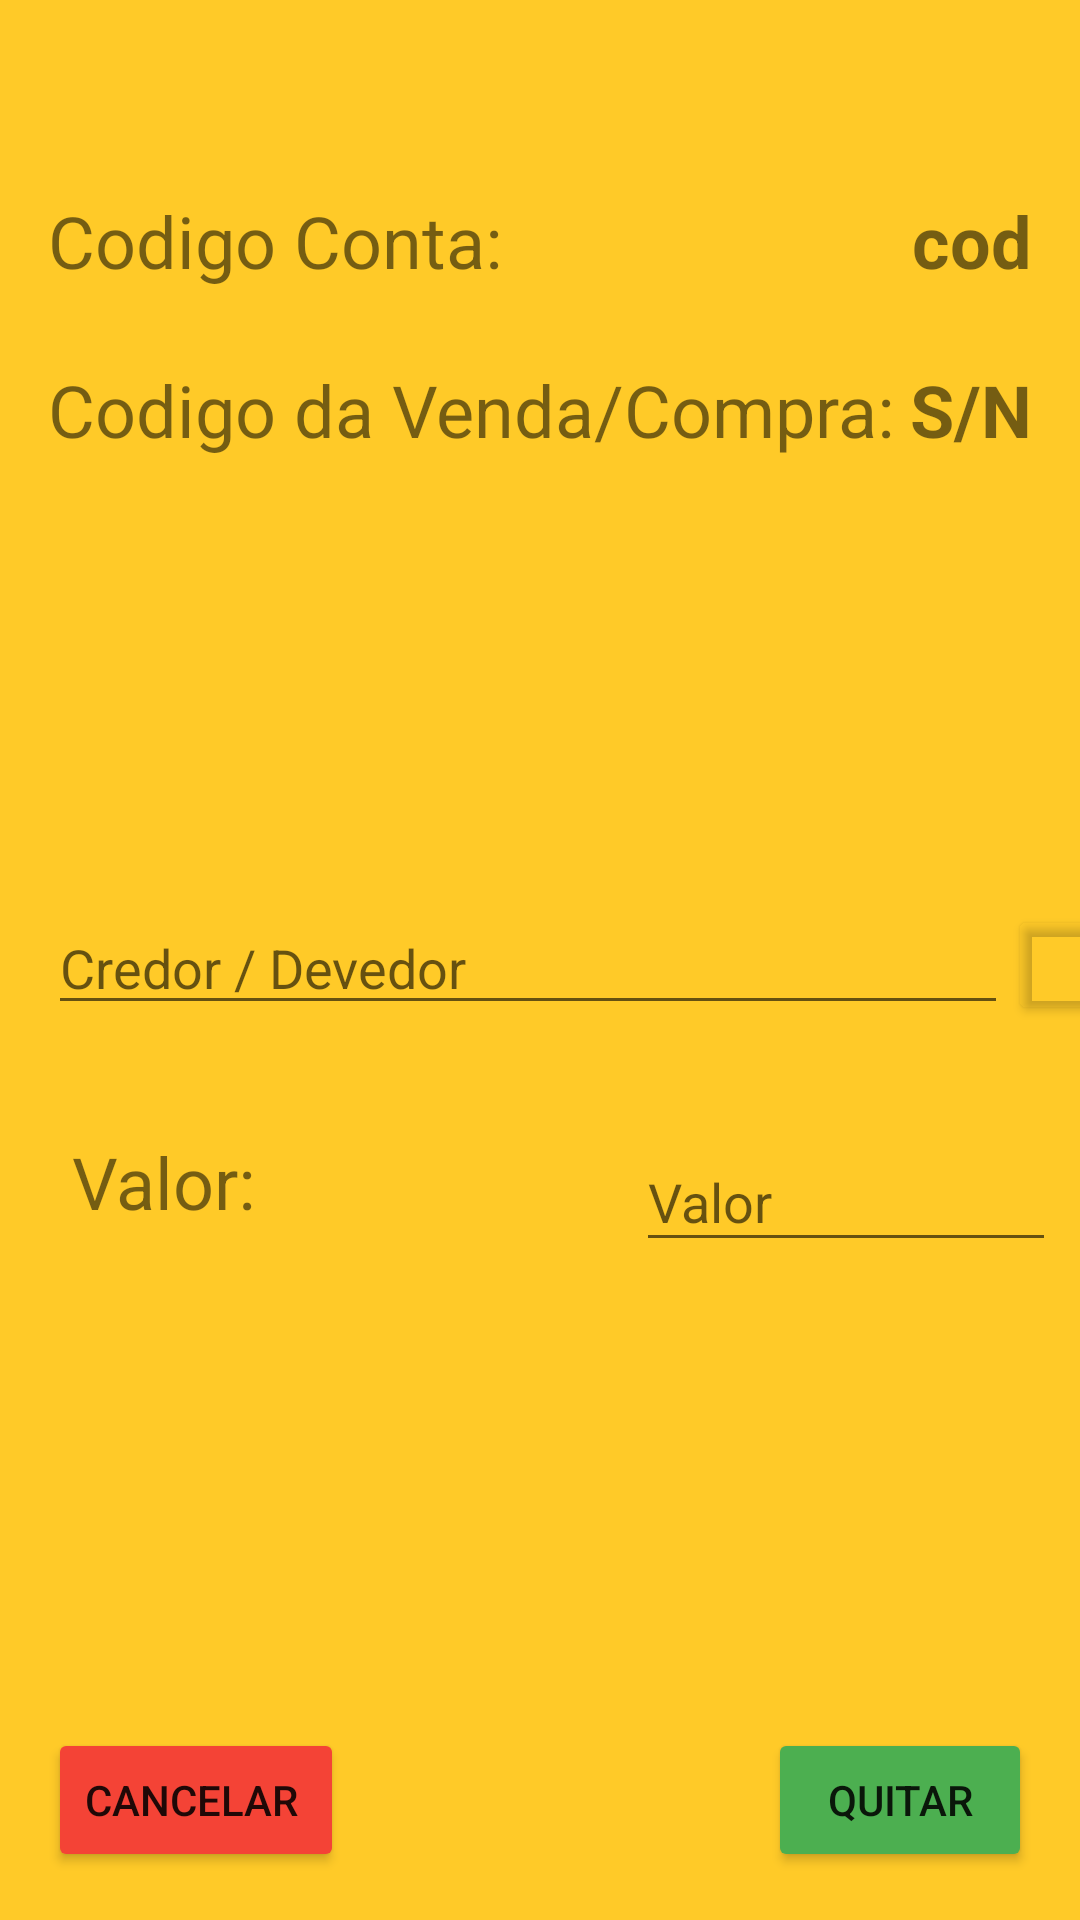

Layout XML and referenced resources for this Android screen:
<!-- AndroidManifest.xml: application theme Theme.BVenda -->
<!-- res/layout/activity_contas.xml -->
<?xml version="1.0" encoding="utf-8"?>
<androidx.constraintlayout.widget.ConstraintLayout xmlns:android="http://schemas.android.com/apk/res/android"
    xmlns:app="http://schemas.android.com/apk/res-auto"
    xmlns:tools="http://schemas.android.com/tools"
    android:layout_width="match_parent"
    android:layout_height="match_parent"
    tools:context=".contas"
    android:background="#FFCA28">

    <EditText
        android:id="@+id/etContaDevedorCredor"
        android:layout_width="320dp"
        android:layout_height="40dp"
        android:layout_marginStart="16dp"
        android:layout_marginTop="149dp"
        android:ems="10"
        android:hint="Credor / Devedor"
        android:inputType="textPersonName"
        app:layout_constraintStart_toStartOf="parent"
        app:layout_constraintTop_toBottomOf="@+id/textView3" />

    <Button
        android:id="@+id/btPesquisaCredorDevedor"
        android:layout_width="40dp"
        android:layout_height="40dp"
        android:layout_marginTop="149dp"
        android:backgroundTint="#00FFFFFF"
        android:isScrollContainer="false"
        android:textAlignment="center"
        app:icon="@drawable/ic_baseline_search_24"
        app:layout_constraintStart_toEndOf="@+id/etContaDevedorCredor"
        app:layout_constraintTop_toBottomOf="@+id/tvContaVendaCompraCod" />

    <TextView
        android:id="@+id/textView8"
        android:layout_width="wrap_content"
        android:layout_height="43dp"
        android:layout_marginStart="24dp"
        android:layout_marginTop="36dp"
        android:text="Valor:"
        android:textSize="24sp"
        app:layout_constraintStart_toStartOf="parent"
        app:layout_constraintTop_toBottomOf="@+id/etContaDevedorCredor" />

    <EditText
        android:id="@+id/etContaValorTotal"
        android:layout_width="140dp"
        android:layout_height="43dp"
        android:layout_marginEnd="8dp"
        android:layout_marginTop="36dp"
        android:ems="10"
        android:hint="Valor"
        android:inputType="textPersonName"
        app:layout_constraintEnd_toEndOf="parent"
        app:layout_constraintTop_toBottomOf="@+id/etContaDevedorCredor" />

    <TextView
        android:id="@+id/textView7"
        android:layout_width="wrap_content"
        android:layout_height="wrap_content"
        android:layout_marginStart="16dp"
        android:layout_marginTop="64dp"
        android:text="Codigo Conta:"
        android:textSize="24sp"
        app:layout_constraintStart_toStartOf="parent"
        app:layout_constraintTop_toTopOf="parent" />

    <TextView
        android:id="@+id/textView3"
        android:layout_width="wrap_content"
        android:layout_height="wrap_content"
        android:layout_marginStart="16dp"
        android:layout_marginTop="24dp"
        android:text="Codigo da Venda/Compra:"
        android:textSize="24sp"
        app:layout_constraintStart_toStartOf="parent"
        app:layout_constraintTop_toBottomOf="@+id/textView7" />

    <TextView
        android:id="@+id/tvContaCod"
        android:layout_width="wrap_content"
        android:layout_height="wrap_content"
        android:layout_marginTop="64dp"
        android:layout_marginEnd="16dp"
        android:text="cod"
        android:textSize="24sp"
        android:textStyle="bold"
        app:layout_constraintEnd_toEndOf="parent"
        app:layout_constraintTop_toTopOf="parent" />

    <TextView
        android:id="@+id/tvContaVendaCompraCod"
        android:layout_width="wrap_content"
        android:layout_height="wrap_content"
        android:layout_marginTop="24dp"
        android:layout_marginEnd="16dp"
        android:text="S/N"
        android:textSize="24sp"
        android:textStyle="bold"
        app:layout_constraintEnd_toEndOf="parent"
        app:layout_constraintTop_toBottomOf="@+id/tvContaCod" />

    <Button
        android:id="@+id/btContaQuitar"
        android:layout_width="wrap_content"
        android:layout_height="wrap_content"
        android:layout_marginEnd="16dp"
        android:layout_marginBottom="16dp"
        android:backgroundTint="#4CAF50"
        android:text="Quitar"
        app:icon="@drawable/ic_baseline_check_24"
        app:layout_constraintBottom_toBottomOf="parent"
        app:layout_constraintEnd_toEndOf="parent" />

    <Button
        android:id="@+id/btContaCancelar"
        android:layout_width="wrap_content"
        android:layout_height="wrap_content"
        android:layout_marginStart="16dp"
        android:layout_marginBottom="16dp"
        android:backgroundTint="#F44336"
        android:text="Cancelar "
        app:icon="@drawable/ic_baseline_close_24"
        app:layout_constraintBottom_toBottomOf="parent"
        app:layout_constraintStart_toStartOf="parent" />

</androidx.constraintlayout.widget.ConstraintLayout>
<!-- resources referenced by this layout -->
<resources>
  <style name="Theme.BVenda" parent="Theme.MaterialComponents.DayNight.DarkActionBar">
          
          <item name="colorPrimary">@color/purple_500</item>
          <item name="colorPrimaryVariant">@color/purple_700</item>
          <item name="colorOnPrimary">@color/white</item>
          
          <item name="colorSecondary">@color/teal_200</item>
          <item name="colorSecondaryVariant">@color/teal_700</item>
          <item name="colorOnSecondary">@color/black</item>
          
          <item name="android:statusBarColor" tools:targetApi="l">?attr/colorPrimaryVariant</item>
          
      </style>
  <!-- not gathered from this repository: default colours our renderer supplied (Android Studio template values) -->
  <color name="purple_500">#FF6200EE</color>
  <color name="purple_700">#FF3700B3</color>
  <color name="teal_200">#FF03DAC5</color>
  <color name="teal_700">#FF018786</color>
  <color name="black">#FF000000</color>
  <color name="white">#FFFFFFFF</color>
</resources>
